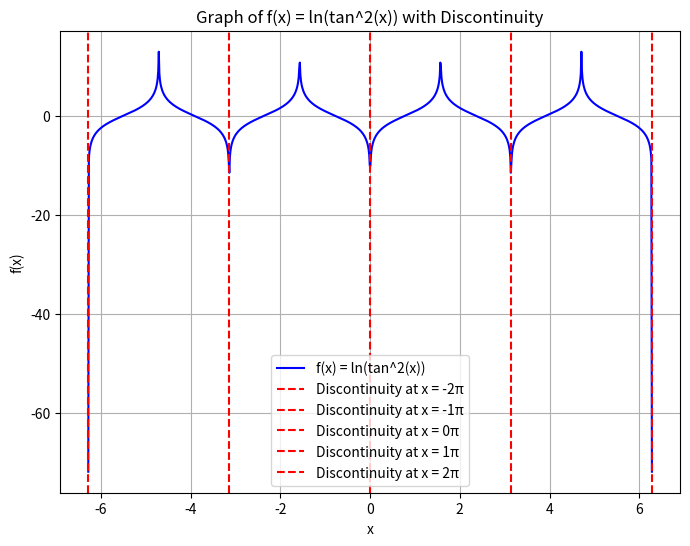

This figure's Python source:
import numpy as np
import matplotlib.pyplot as plt

# Define the function
def f(x):
    return np.log(np.tan(x)**2)

# Generate x values
x = np.linspace(-2*np.pi, 2*np.pi, 1000)

# Calculate corresponding y values
y = f(x)

# Create the plot
plt.figure(figsize=(8, 6))
plt.plot(x, y, label='f(x) = ln(tan^2(x))', color='b')

# Add vertical lines at the discontinuity points
for n in range(-2, 3):
    plt.axvline(n*np.pi, color='r', linestyle='--', label=f'Discontinuity at x = {n}π')

# Set plot properties
plt.xlabel('x')
plt.ylabel('f(x)')
plt.title('Graph of f(x) = ln(tan^2(x)) with Discontinuity')
plt.legend()
plt.grid(True)

# Show the plot
plt.show()
